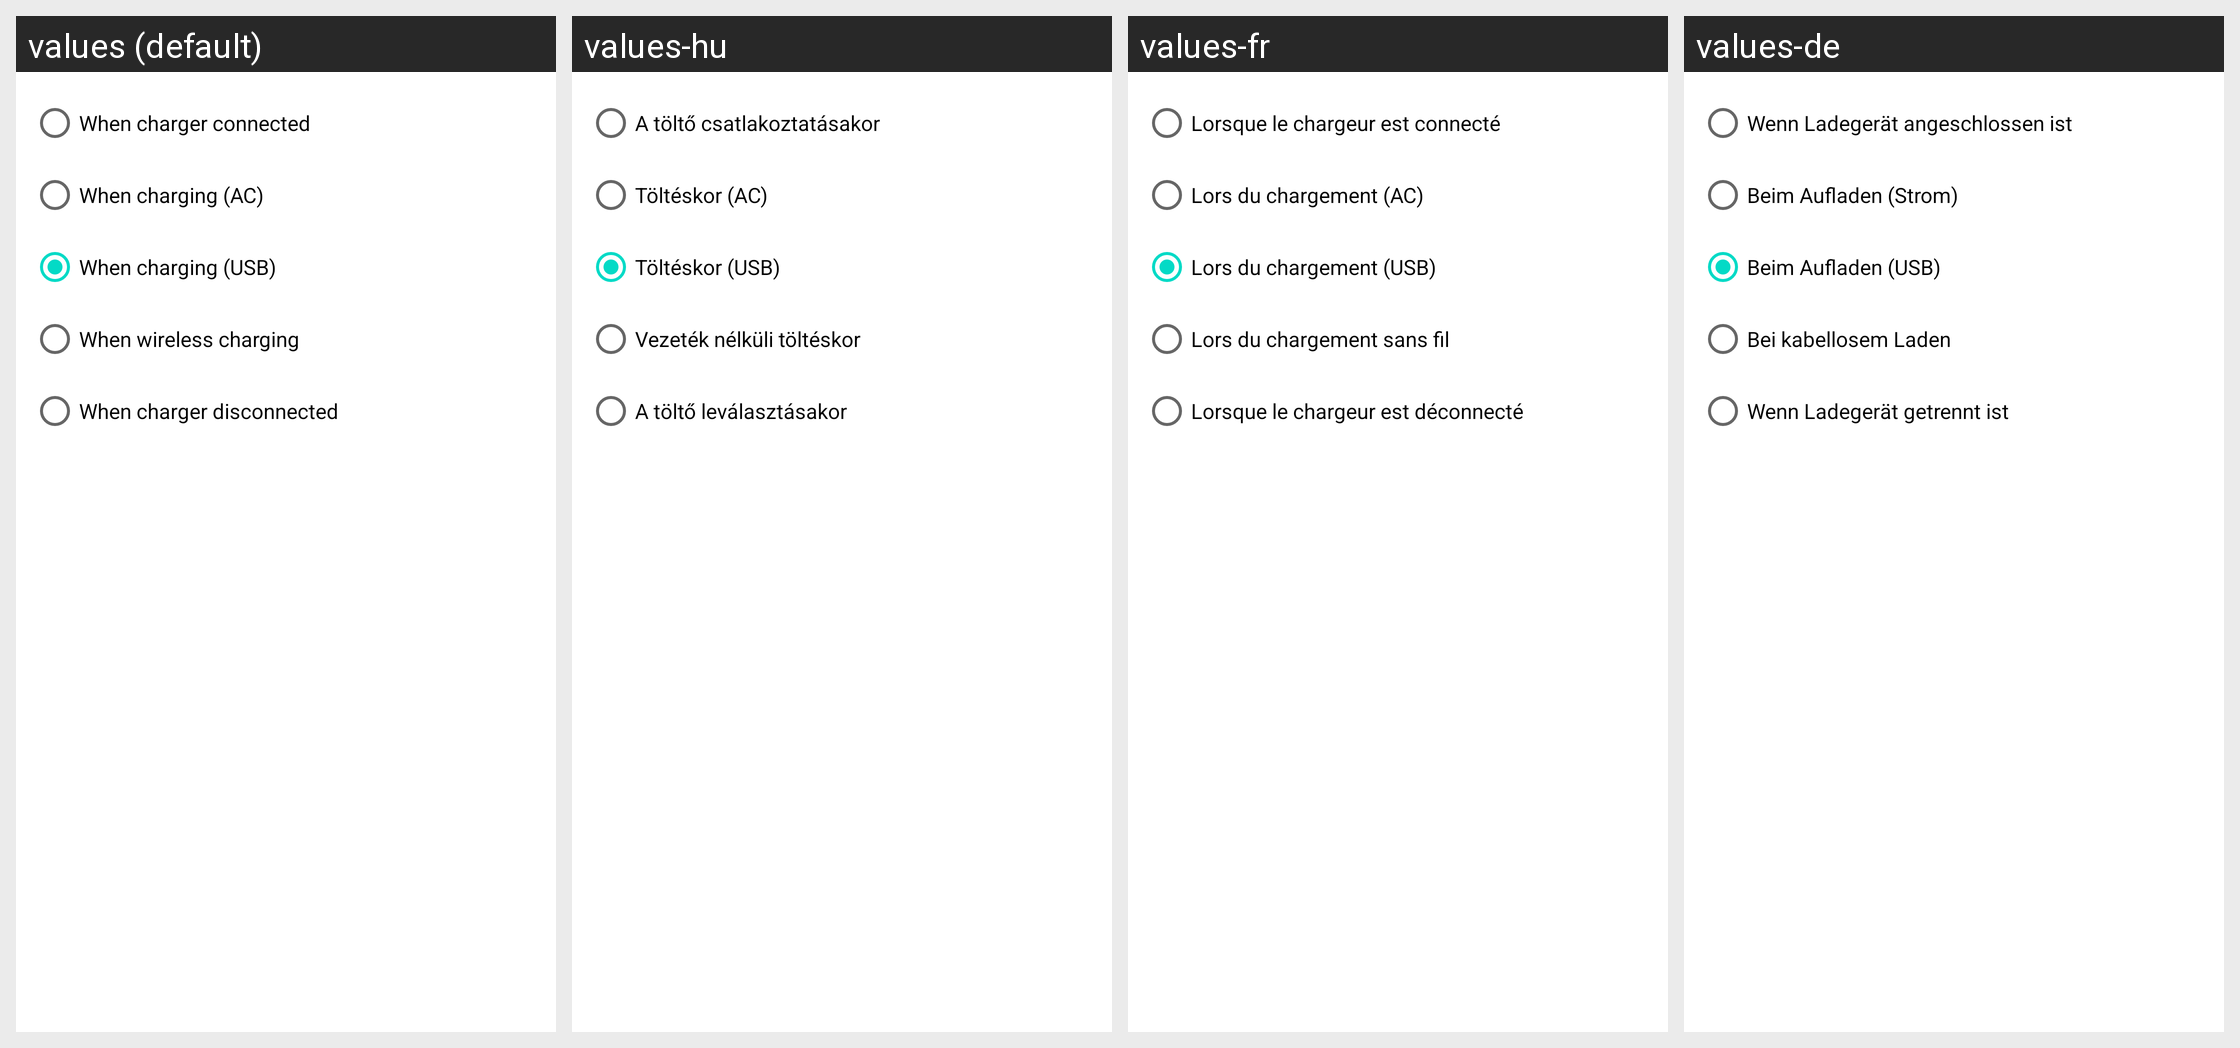

The Android screen above is rendered under several locales of the same app. Produce the string resources it draws, with the default and per-locale values.
Android screen res/layout/fragment_configure_charger_trigger.xml rendered under 4 locales, left to right: values (default), values-hu, values-fr, values-de. Device: Nexus 5 (rendered at 1080×1920; each locale shown at half size, 540×960, under a caption strip naming it); theme Theme.MaterialComponents.DayNight.NoActionBar.
Other locales in the repository, not shown: values-da, values-el, values-es, values-hr, values-it, values-ja, values-ko, values-nl, values-pl, values-pt, values-ru, values-zh-rCN, values-zh-rTW.
Strings drawn on this screen, with the default value and each locale's value (text and hints the layout hard-codes, and strings that could not be matched under every locale, appear in the picture but are not listed):

when_charger_connected
  values: When charger connected
  values-hu: A töltő csatlakoztatásakor
  values-fr: Lorsque le chargeur est connecté
  values-de: Wenn Ladegerät angeschlossen ist

when_charging_ac
  values: When charging (AC)
  values-hu: Töltéskor (AC)
  values-fr: Lors du chargement (AC)
  values-de: Beim Aufladen (Strom)

when_charging_usb
  values: When charging (USB)
  values-hu: Töltéskor (USB)
  values-fr: Lors du chargement (USB)
  values-de: Beim Aufladen (USB)

when_wireless_charger_connected
  values: When wireless charging
  values-hu: Vezeték nélküli töltéskor
  values-fr: Lors du chargement sans fil
  values-de: Bei kabellosem Laden

when_charger_disconnected
  values: When charger disconnected
  values-hu: A töltő leválasztásakor
  values-fr: Lorsque le chargeur est déconnecté
  values-de: Wenn Ladegerät getrennt ist
